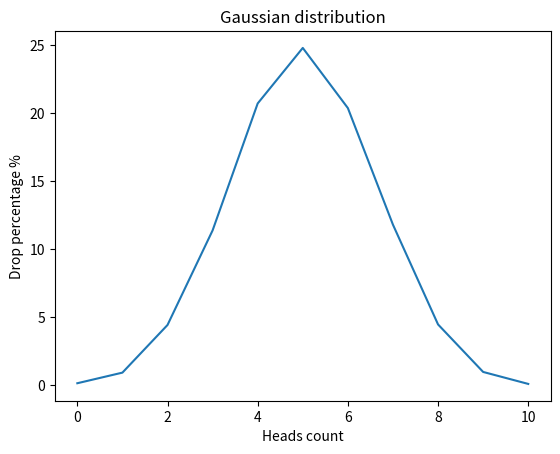

Reproduce this figure in Python.
from collections import OrderedDict
import random
import matplotlib.pyplot as plt


def flip_coin() -> dict:
    count_all = dict()
    cases = 20000
    flips = 10
    for _ in range(cases):
        count_head = 0
        for _ in range(flips):
            if random.randint(0, 1) == 0:
                count_head += 1
        count_head_stat = count_all.get(count_head)
        if count_head_stat is None:
            count_all[count_head] = 1
        else:
            count_all[count_head] = count_head_stat + 1

    # xpoints = np.array([1, 8])
    # ypoints = np.array([3, 10])

    result = {heads: round(counter / cases * 100, 2)
              for heads, counter in count_all.items()}

    result_sorted = OrderedDict(sorted(result.items()))

    return result_sorted


result_sorted = flip_coin()
x_points = [element for element in result_sorted.keys()]
y_points = [element for element in result_sorted.values()]

plt.title("Gaussian distribution")
plt.xlabel("Heads count")
plt.ylabel("Drop percentage %")

plt.plot(x_points, y_points)
plt.show()
